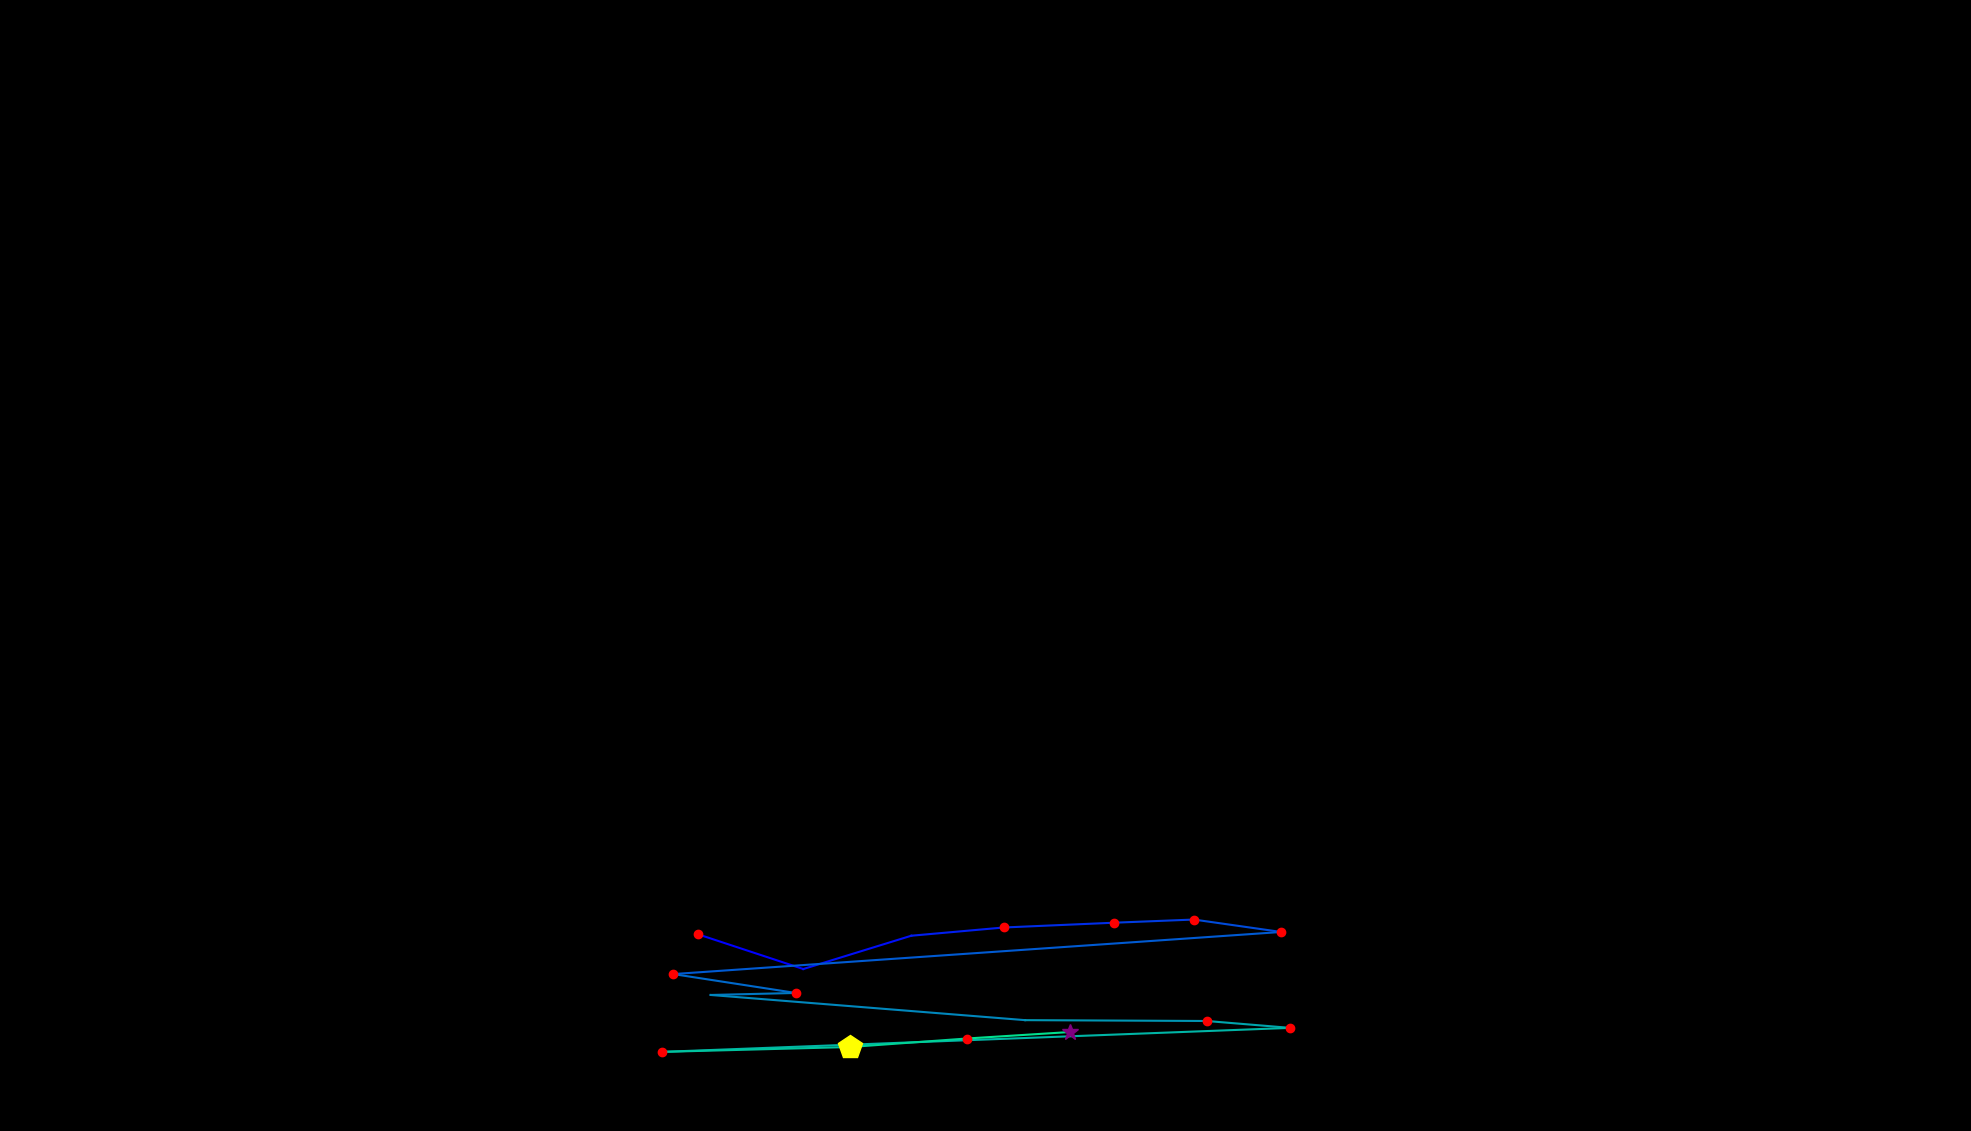

Values plotted in this chart, from the file beside it:
, fixation_id, timestamp, avg_gaze_x, avg_gaze_y, duration
0, 383.0, 105221, 906.5, 255.5, 241
1, 384.0, 105522, 1043, 210.3, 96.4
2, 385.0, 105763, 1184, 253.6, 96.4
3, 386.0, 105895, 1303, 264.3, 144.6
4, 387.0, 106136, 1446, 270.5, 144.6
5, 388.0, 106402, 1550, 274.6, 132.6
6, 389.0, 106594, 1664, 258.5, 168.7
7, 390.0, 106980, 874.4, 203.8, 156.7
8, 391.0, 107185, 1034, 179.3, 156.7
9, 392.0, 107486, 923, 176.7, 108.5
10, 393.0, 108209, 1331, 144, 96.4
11, 394.0, 108438, 1567, 142.9, 144.6
12, 395.0, 108607, 1676, 133.9, 229
13, 396.0, 109041, 859.7, 102.7, 204.9
14, 397.0, 109330, 1104, 109.1, 542.3
15, 398.0, 109980, 1255, 120.1, 229
16, 399.0, 110258, 1390, 128.5, 277.2
